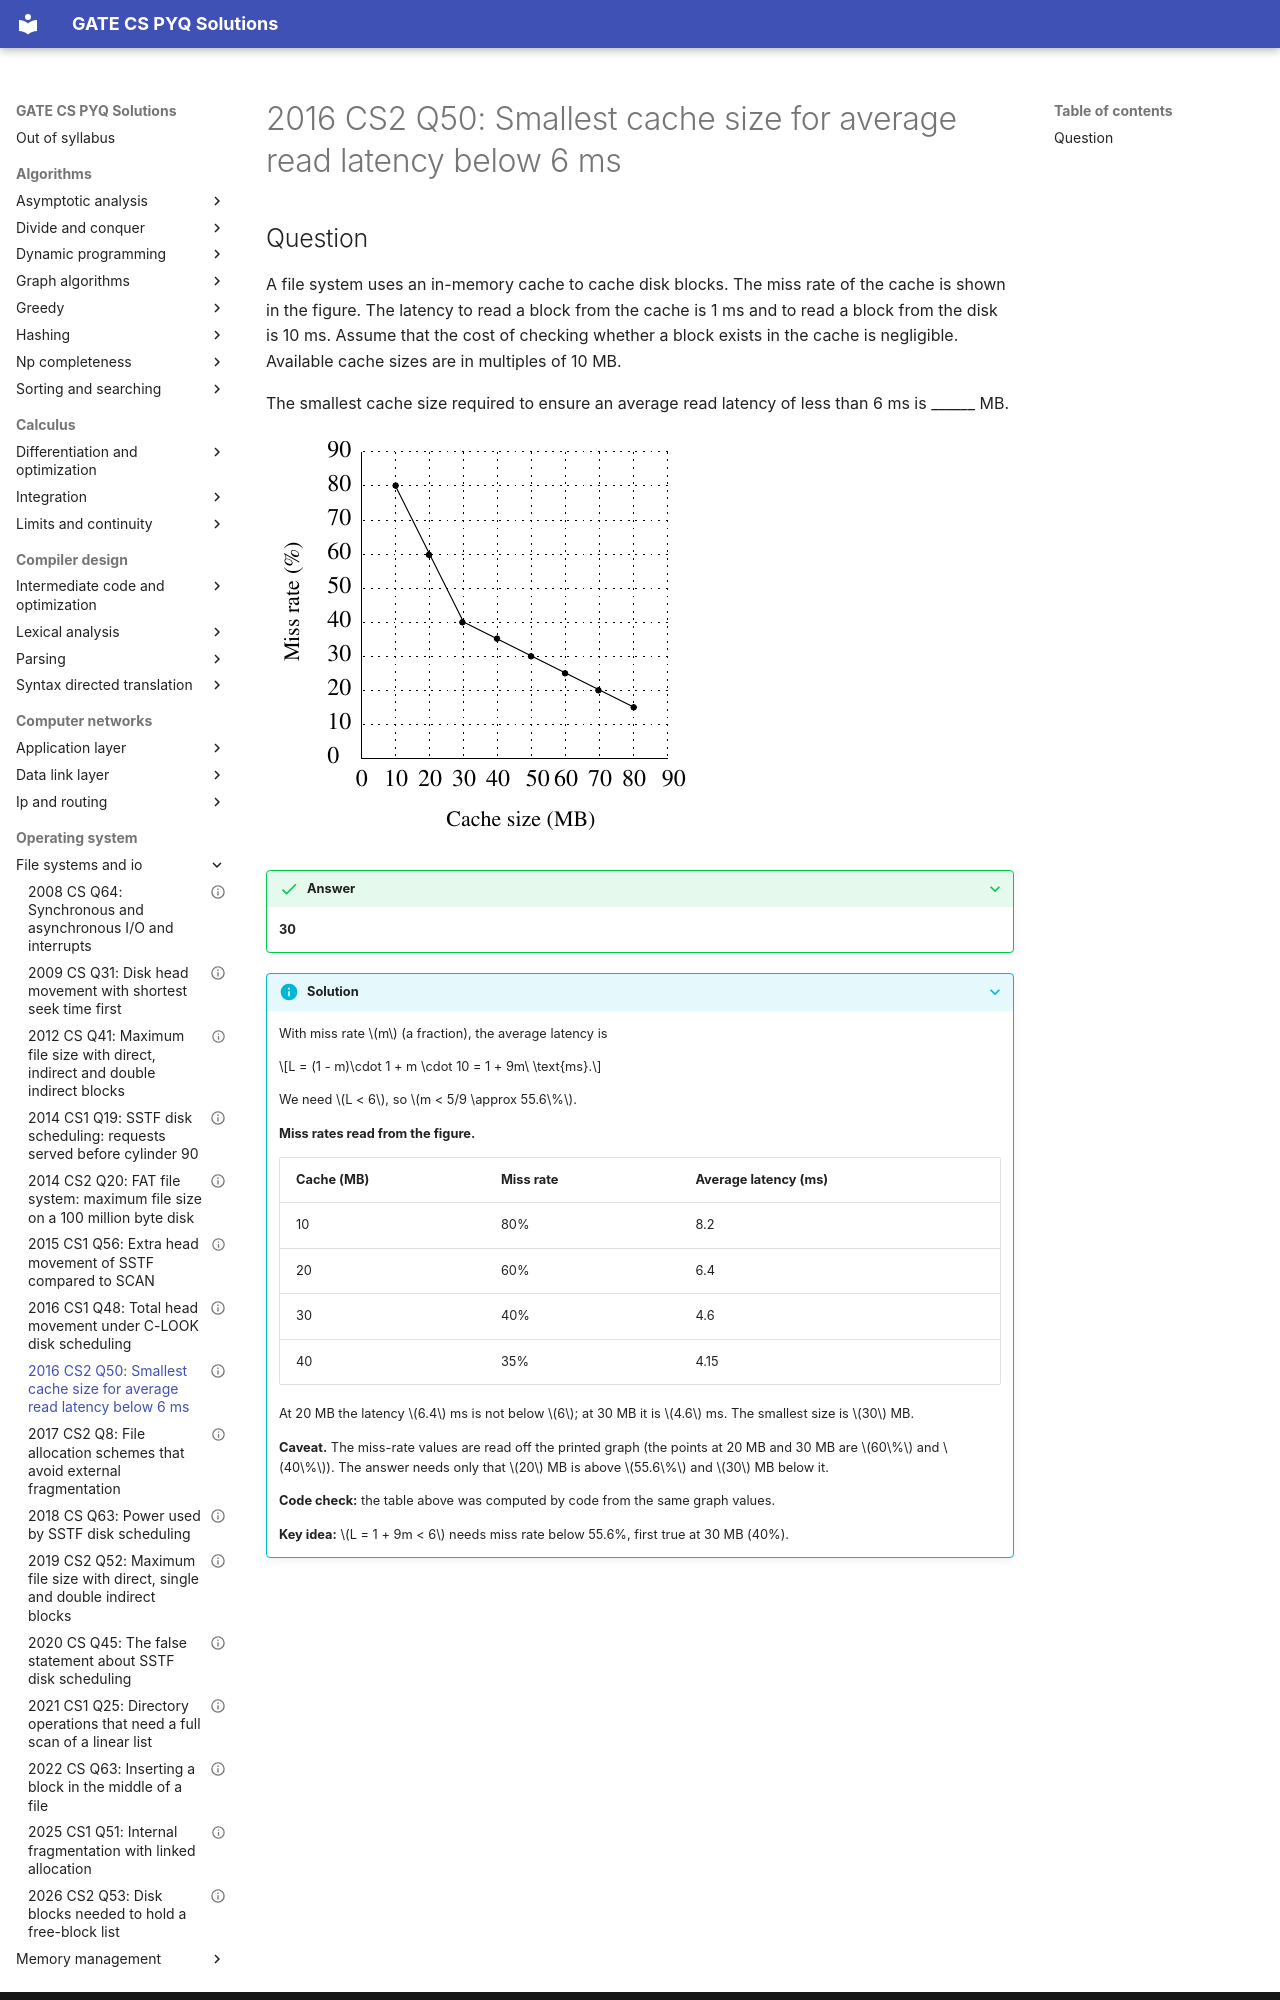

repository: saheenusman/GATE-PYQs · page: operating-system/file-systems-and-io/2016-set2-q50/index.html · generator: mkdocs

---
title: "2016 CS2 Q50: Smallest cache size for average read latency below 6 ms"
year: 2016
set: 2
paper: CS2
q_no: 50
subject: operating-system
topic: file-systems-and-io
also: [cache-and-memory]
marks: 2
type: NAT
official_answer: "30 to 30"
status: verified
---

# 2016 CS2 Q50: Smallest cache size for average read latency below 6 ms
